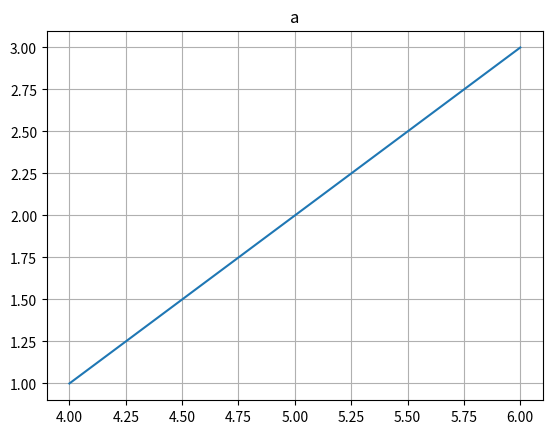
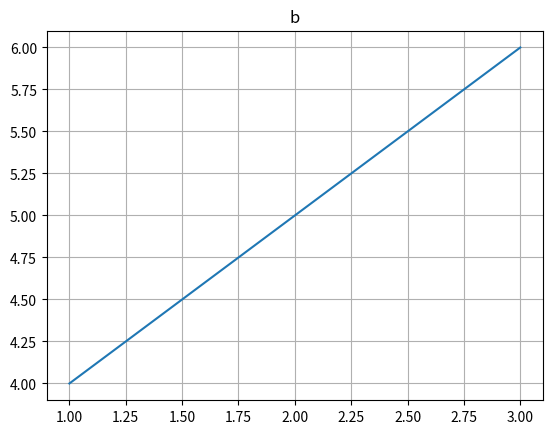

These figures' Python source, in order:
"""
import numpy as np 
from matplotlib import pyplot as plt 

x = np.array([1,11]) 
y = 2 * x + 5 
plt.title("Matplotlib demo") 
plt.xlabel("x axis caption") 
plt.ylabel("y axis caption") 
plt.plot(x,y) 
plt.show()
print(x)
"""

import numpy as np
from matplotlib import pyplot as plt 

a = np.array([[1,2,3],[4,5,6]]) 

print ('First array:') 
print (a) 
print ('\n')  

print ('Append elements to array:') 
print (np.append(a, [7,8,9]) )
print ('\n')

print ('Append elements along axis 0:' )
print (np.append(a, [[7,8,9]],axis = 0) )
print ('\n'  )

print ('Append elements along axis 1:' )
print (np.append(a, [[5,5,5],[7,8,9]],axis = 1))

print ('\n'  )
print (a)

plt.figure(1)
plt.title("a")
plt.plot(a[1,:],a[0,:])
plt.grid(True)
#plt.show()

plt.figure(2)
plt.title("b")
plt.plot(a[0,:],a[1,:])
plt.grid(True)
plt.show()





